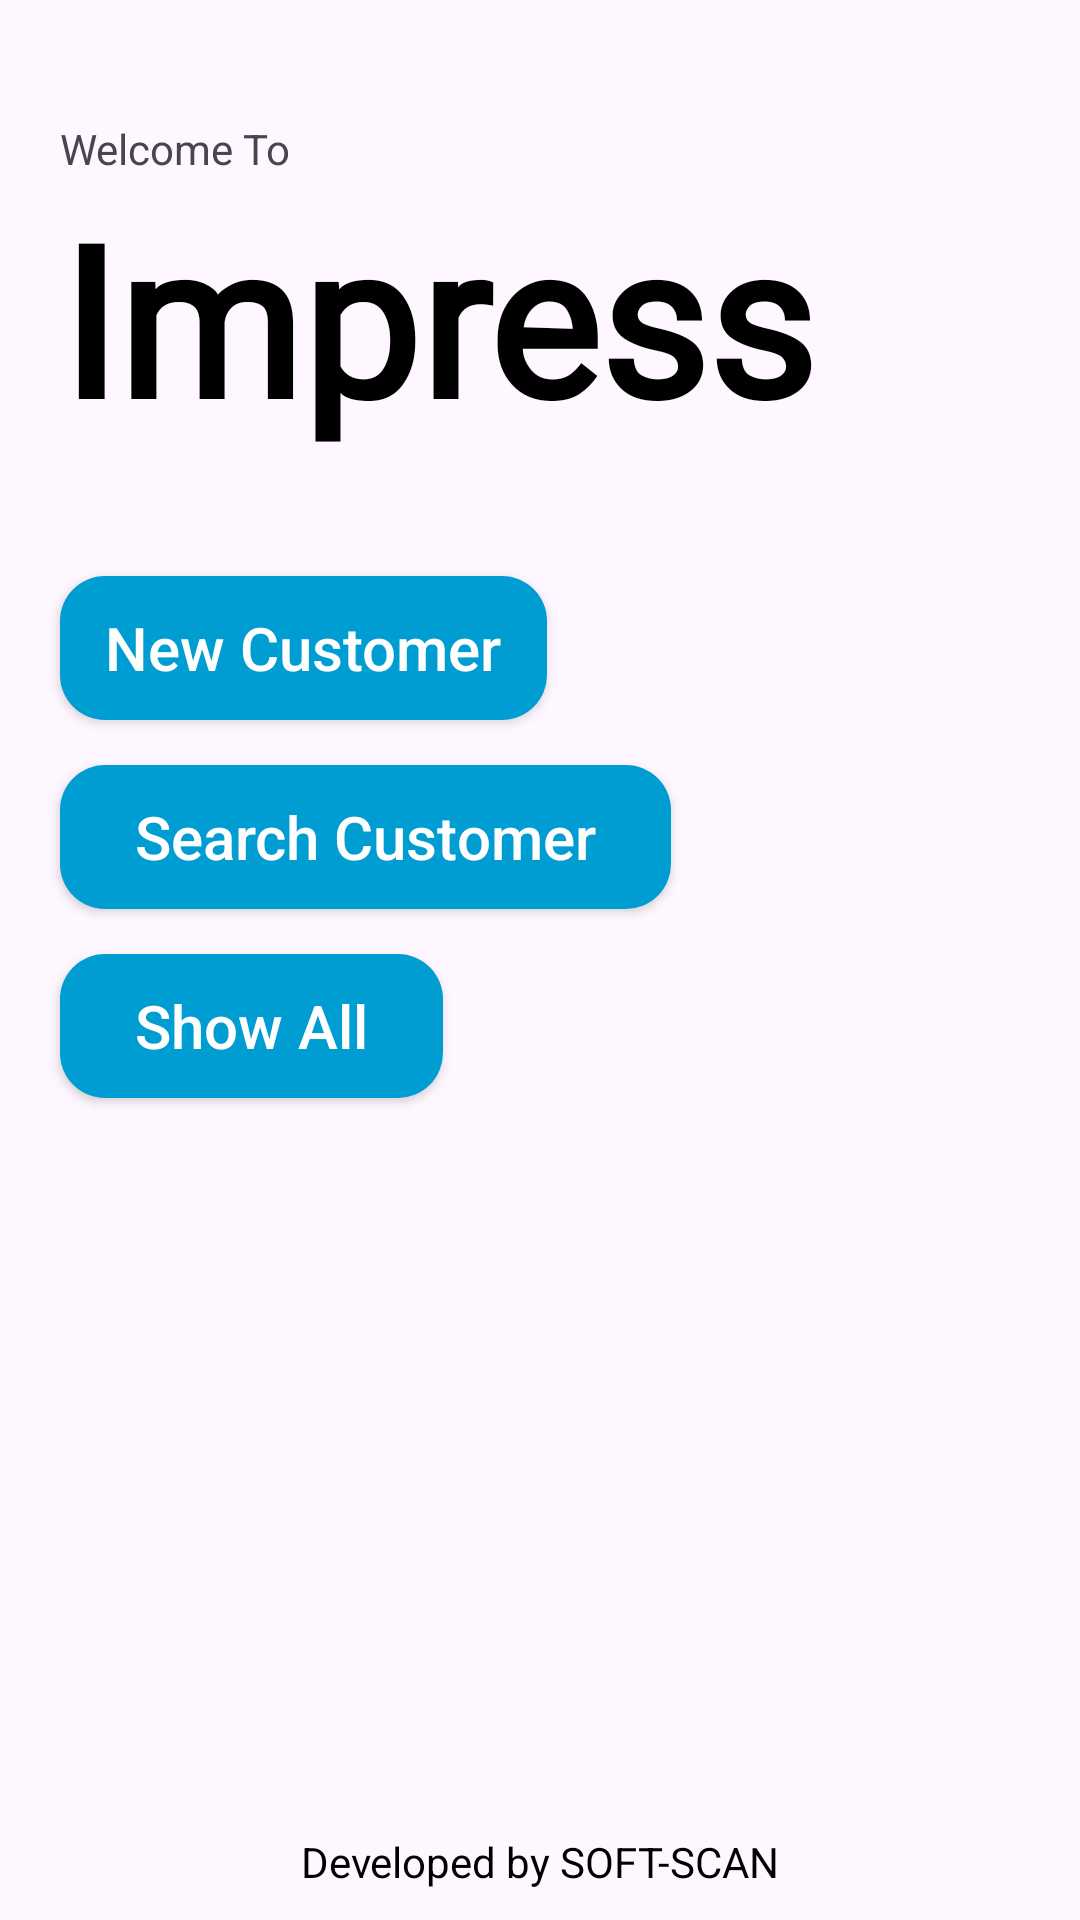

Here is an Android app screen rendered from its layout file. Give the layout XML and the strings, colors and styles it references.
<!-- AndroidManifest.xml: application theme Theme.Impress -->
<!-- res/layout/activity_main.xml -->
<?xml version="1.0" encoding="utf-8"?>
<LinearLayout xmlns:android="http://schemas.android.com/apk/res/android"
    xmlns:app="http://schemas.android.com/apk/res-auto"
    xmlns:tools="http://schemas.android.com/tools"
    android:layout_width="match_parent"
    android:layout_height="match_parent"
    android:orientation="vertical"
    tools:context=".MainActivity">

    <TextView
        android:layout_width="wrap_content"
        android:layout_height="wrap_content"
        android:layout_marginStart="20sp"
        android:layout_marginTop="40sp"
        android:layout_marginEnd="20sp"
        android:text="Welcome To" />

    <TextView
        android:layout_width="match_parent"
        android:layout_height="wrap_content"
        android:layout_marginStart="20sp"
        android:layout_marginEnd="20sp"
        android:fontFamily="@font/stop"
        android:text="Impress"
        android:textColor="#000000"
        android:textSize="70sp"
        android:textStyle="bold" />

    <androidx.appcompat.widget.AppCompatButton
        android:id="@+id/newCustomer"
        android:layout_width="wrap_content"
        android:layout_height="wrap_content"
        android:layout_gravity="left"
        android:layout_marginStart="20sp"
        android:layout_marginTop="40sp"
        android:layout_marginEnd="20sp"
        android:background="@drawable/round_black_primary15"
        android:text="   New Customer   "
        android:textAllCaps="false"
        android:textColor="#FFFFFF"
        android:textSize="20sp" />

    <androidx.appcompat.widget.AppCompatButton
        android:id="@+id/searchCustomer"
        android:layout_width="wrap_content"
        android:layout_height="wrap_content"
        android:layout_gravity="left"
        android:layout_marginStart="20sp"
        android:layout_marginTop="15sp"
        android:layout_marginEnd="20sp"
        android:background="@drawable/round_black_primary15"
        android:text="     Search Customer     "
        android:textAllCaps="false"
        android:textColor="#FFFFFF"
        android:textSize="20sp" />


    <androidx.appcompat.widget.AppCompatButton
        android:id="@+id/showAll"
        android:layout_width="wrap_content"
        android:layout_height="wrap_content"
        android:layout_gravity="left"
        android:layout_marginStart="20sp"
        android:layout_marginTop="15sp"
        android:layout_marginEnd="20sp"
        android:background="@drawable/round_black_primary15"
        android:text="     Show All     "
        android:textAllCaps="false"
        android:textColor="#FFFFFF"
        android:textSize="20sp" />
    <androidx.appcompat.widget.AppCompatButton
        android:id="@+id/ggbtn"
        android:visibility="gone"
        android:layout_width="wrap_content"
        android:layout_height="wrap_content"
        android:layout_gravity="left"
        android:layout_marginStart="20sp"
        android:layout_marginTop="15sp"
        android:layout_marginEnd="20sp"
        android:enabled="false"
        android:background="@drawable/round_black_primary15"
        android:text="     Hide     "
        android:textAllCaps="false"
        android:textColor="#FFFFFF"
        android:textSize="20sp" />
    <com.google.android.material.textview.MaterialTextView
        android:id="@+id/txtss"
        android:layout_width="wrap_content"
        android:layout_height="match_parent"
        android:layout_gravity="bottom|center"
        android:gravity="bottom"
        android:layout_marginBottom="10dp"
        android:textColor="@color/black"
        android:text="Developed by SOFT-SCAN" />

</LinearLayout>
<!-- resources referenced by this layout -->
<resources>
  <!-- drawable round_black_primary15 (drawable) -->
  <?xml version="1.0" encoding="utf-8"?>
  <shape xmlns:android="http://schemas.android.com/apk/res/android"
      android:shape="rectangle"
      >
      <solid android:color="#009DD2" />
      <corners android:radius="15dp" />
  
  </shape>
  <style name="Theme.Impress" parent="Base.Theme.Impress">
  
          <item name="colorPrimaryDark">@color/black</item>
  
      </style>
  <style name="Base.Theme.Impress" parent="Theme.Material3.Light">
          
           <item name="colorPrimaryDark">@color/black</item>
      </style>
  <!-- not gathered from this repository: default colours our renderer supplied (Android Studio template values) -->
  <color name="black">#FF000000</color>
</resources>
